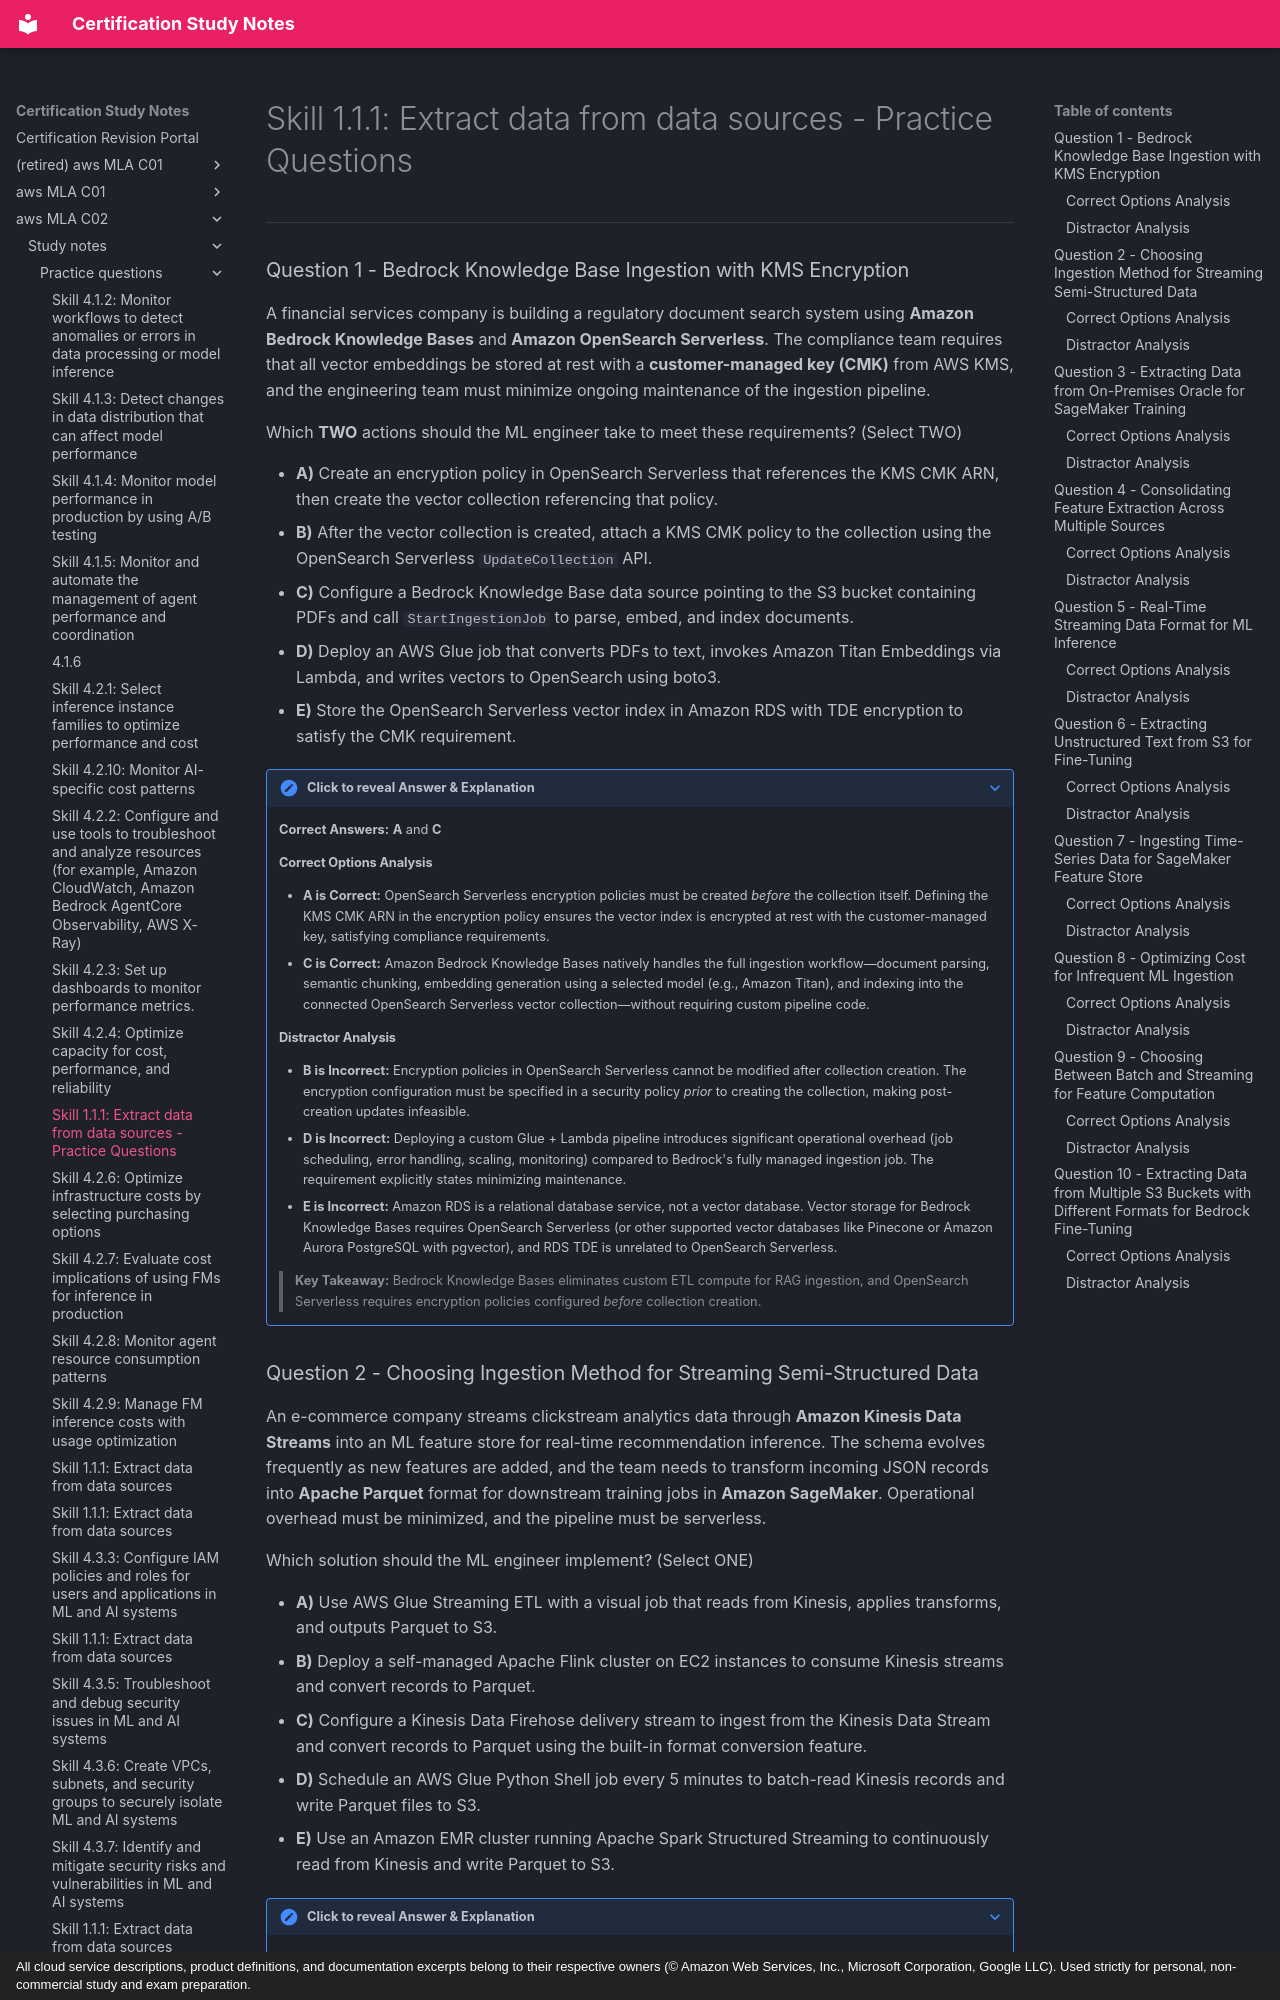

repository: monitus2022/cert_study_notes · page: aws_MLA_C02/study_notes/practice_questions/4.2.5/index.html · generator: mkdocs · copyright: All cloud service descriptions, product definitions, and documentation excerpts belong to their respective owners (© Amazon Web Services, Inc., Microsoft Corporation, Google LLC). Used strictly for personal, non-commercial study and exam preparation.

# Skill 1.1.1: Extract data from data sources - Practice Questions

---

### Question 1 - Bedrock Knowledge Base Ingestion with KMS Encryption

A financial services company is building a regulatory document search system using **Amazon Bedrock Knowledge Bases** and **Amazon OpenSearch Serverless**. The compliance team requires that all vector embeddings be stored at rest with a **customer-managed key (CMK)** from AWS KMS, and the engineering team must minimize ongoing maintenance of the ingestion pipeline.

Which **TWO** actions should the ML engineer take to meet these requirements? (Select TWO)

* **A)** Create an encryption policy in OpenSearch Serverless that references the KMS CMK ARN, then create the vector collection referencing that policy.
* **B)** After the vector collection is created, attach a KMS CMK policy to the collection using the OpenSearch Serverless `UpdateCollection` API.
* **C)** Configure a Bedrock Knowledge Base data source pointing to the S3 bucket containing PDFs and call `StartIngestionJob` to parse, embed, and index documents.
* **D)** Deploy an AWS Glue job that converts PDFs to text, invokes Amazon Titan Embeddings via Lambda, and writes vectors to OpenSearch using boto3.
* **E)** Store the OpenSearch Serverless vector index in Amazon RDS with TDE encryption to satisfy the CMK requirement.

??? note "Click to reveal Answer & Explanation"
    **Correct Answers:** **A** and **C**

    #### Correct Options Analysis
    * **A is Correct:** OpenSearch Serverless encryption policies must be created *before* the collection itself. Defining the KMS CMK ARN in the encryption policy ensures the vector index is encrypted at rest with the customer-managed key, satisfying compliance requirements.
    * **C is Correct:** Amazon Bedrock Knowledge Bases natively handles the full ingestion workflow—document parsing, semantic chunking, embedding generation using a selected model (e.g., Amazon Titan), and indexing into the connected OpenSearch Serverless vector collection—without requiring custom pipeline code.

    #### Distractor Analysis
    * **B is Incorrect:** Encryption policies in OpenSearch Serverless cannot be modified after collection creation. The encryption configuration must be specified in a security policy *prior* to creating the collection, making post-creation updates infeasible.
    * **D is Incorrect:** Deploying a custom Glue + Lambda pipeline introduces significant operational overhead (job scheduling, error handling, scaling, monitoring) compared to Bedrock's fully managed ingestion job. The requirement explicitly states minimizing maintenance.
    * **E is Incorrect:** Amazon RDS is a relational database service, not a vector database. Vector storage for Bedrock Knowledge Bases requires OpenSearch Serverless (or other supported vector databases like Pinecone or Amazon Aurora PostgreSQL with pgvector), and RDS TDE is unrelated to OpenSearch Serverless.

    > **Key Takeaway:** Bedrock Knowledge Bases eliminates custom ETL compute for RAG ingestion, and OpenSearch Serverless requires encryption policies configured *before* collection creation.
